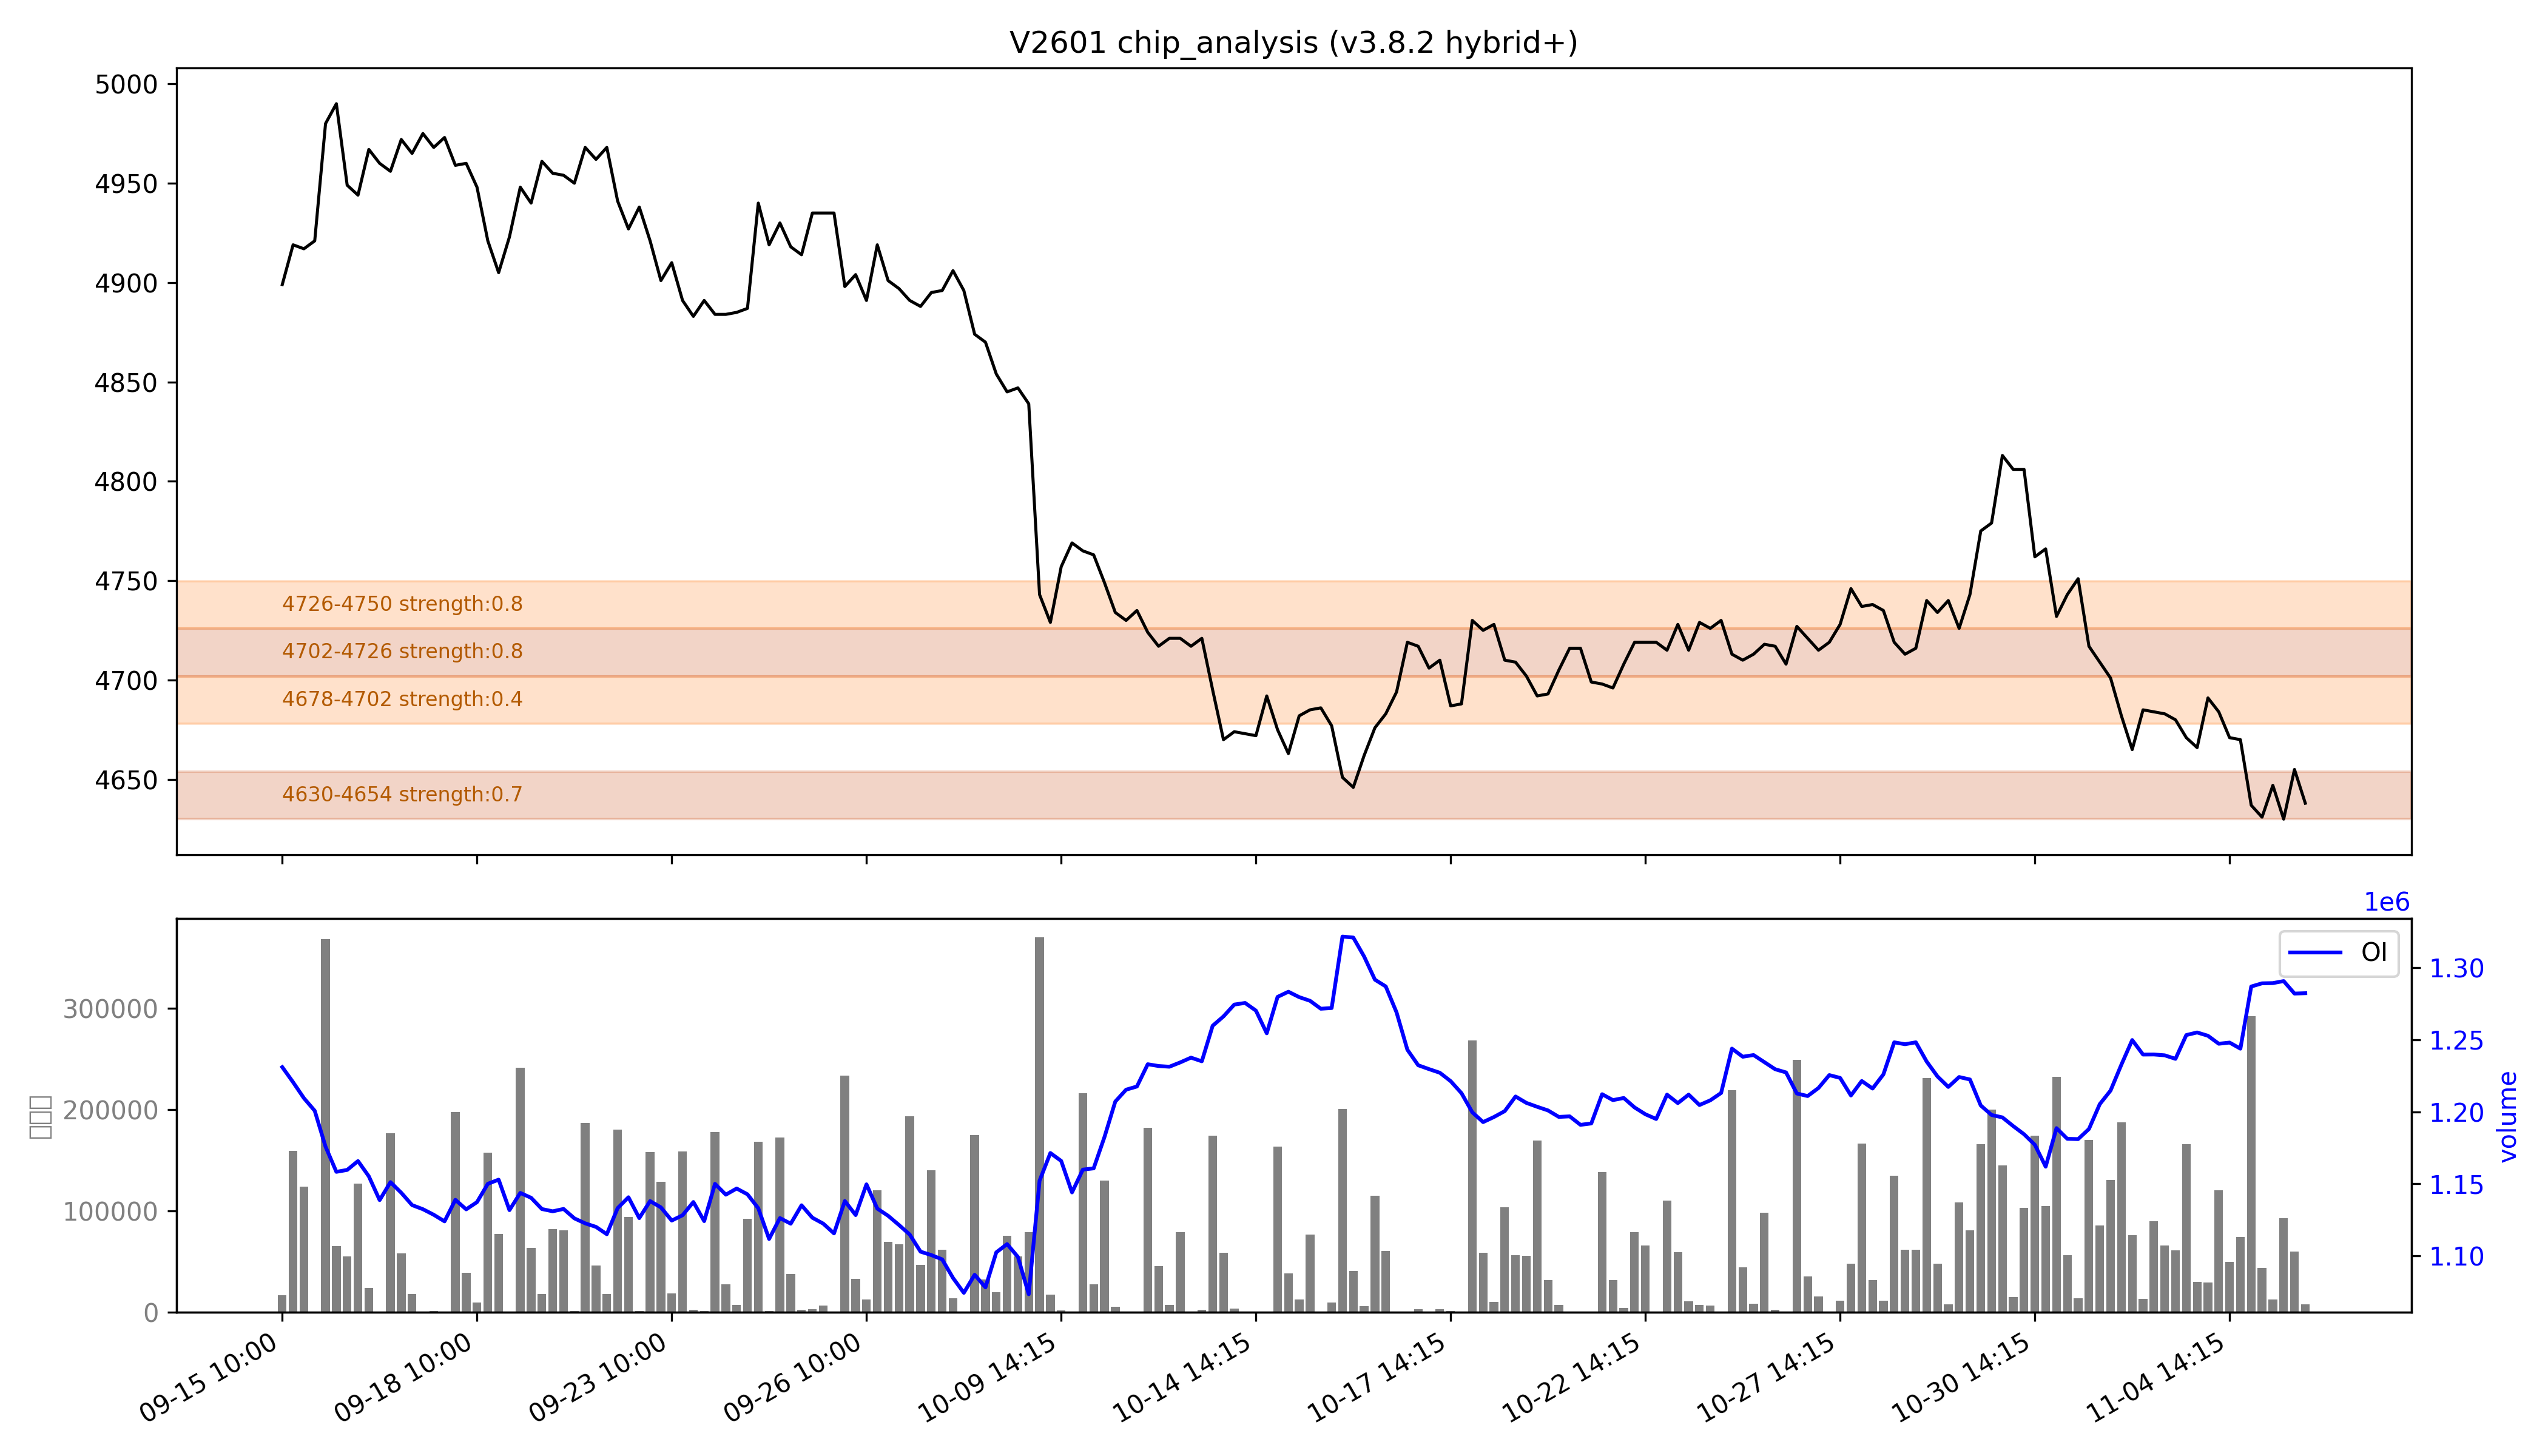

The data file committed next to this chart (first rows):
low, high, recent_strength, all_strength, avg_strength, persistent, zone_type
4630, 4654, 0.7, 0.6, 0.7, True, 持久区
4678, 4702, 0.4, 0.4, 0.4, False, 短期区
4702, 4726, 强：1.0, 0.6, 0.8, True, 持久区
4726, 4750, 0.6, 强：1.0, 强：0.8, False, 短期区
